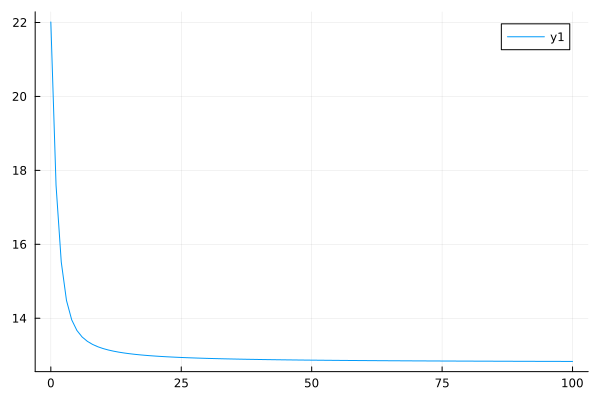

Source data for this figure (header and first rows):
0	22.014300998182588
1	17.6
2	15.52
3	14.48
4	13.96
5	13.67
6	13.49
7	13.38
8	13.29
9	13.23
10	13.18
11	13.14
12	13.11
13	13.08
14	13.06
15	13.04
16	13.03
17	13.01
18	13
19	12.99
20	12.98
21	12.97
22	12.96
23	12.95
24	12.95
25	12.94
26	12.93
27	12.93
28	12.92
29	12.92
30	12.91
31	12.91
32	12.91
33	12.9
34	12.9
35	12.9
36	12.89
37	12.89
38	12.89
39	12.89
40	12.88
41	12.88
42	12.88
43	12.88
44	12.88
45	12.87
46	12.87
47	12.87
48	12.87
49	12.87
50	12.87
51	12.87
52	12.86
53	12.86
54	12.86
55	12.86
56	12.86
57	12.86
58	12.86
59	12.86
60	12.85
... 40 more rows
